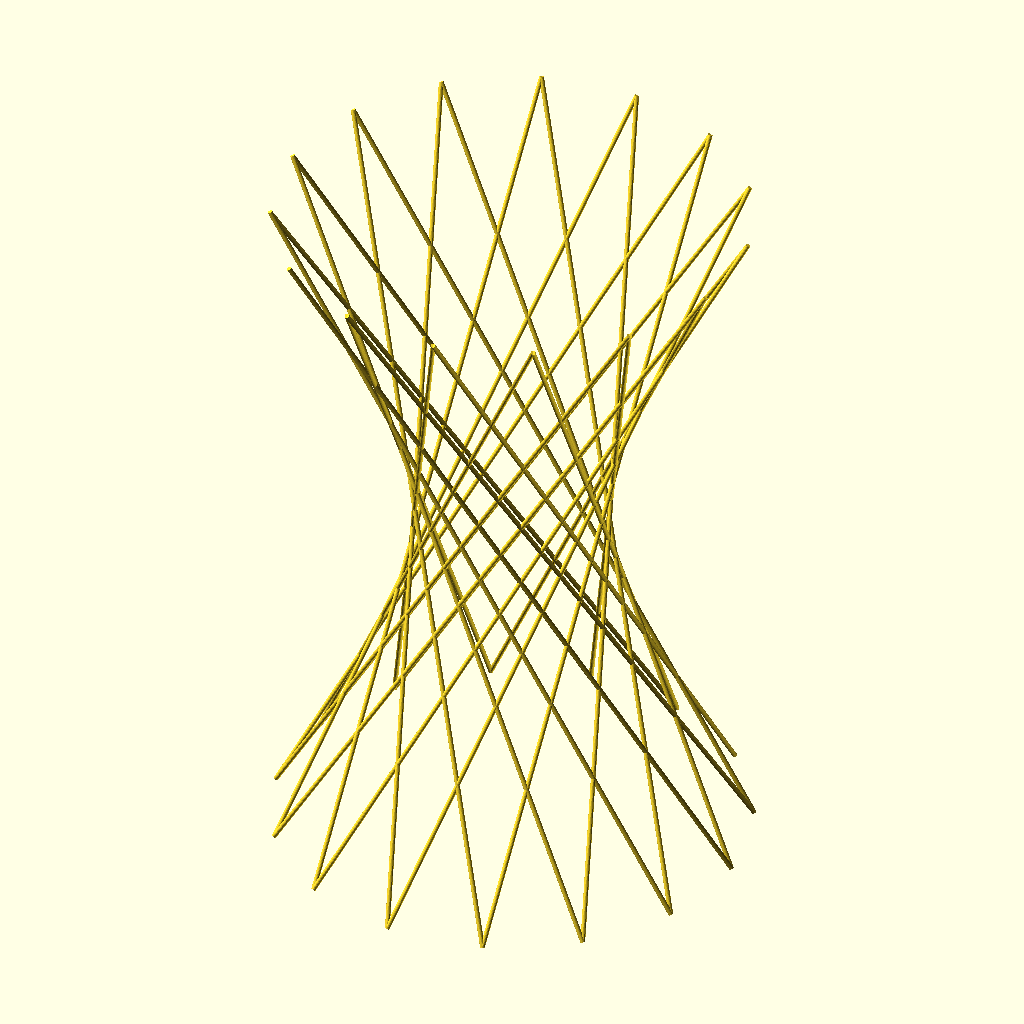
Cell 1: rendered with the file's own defaults.
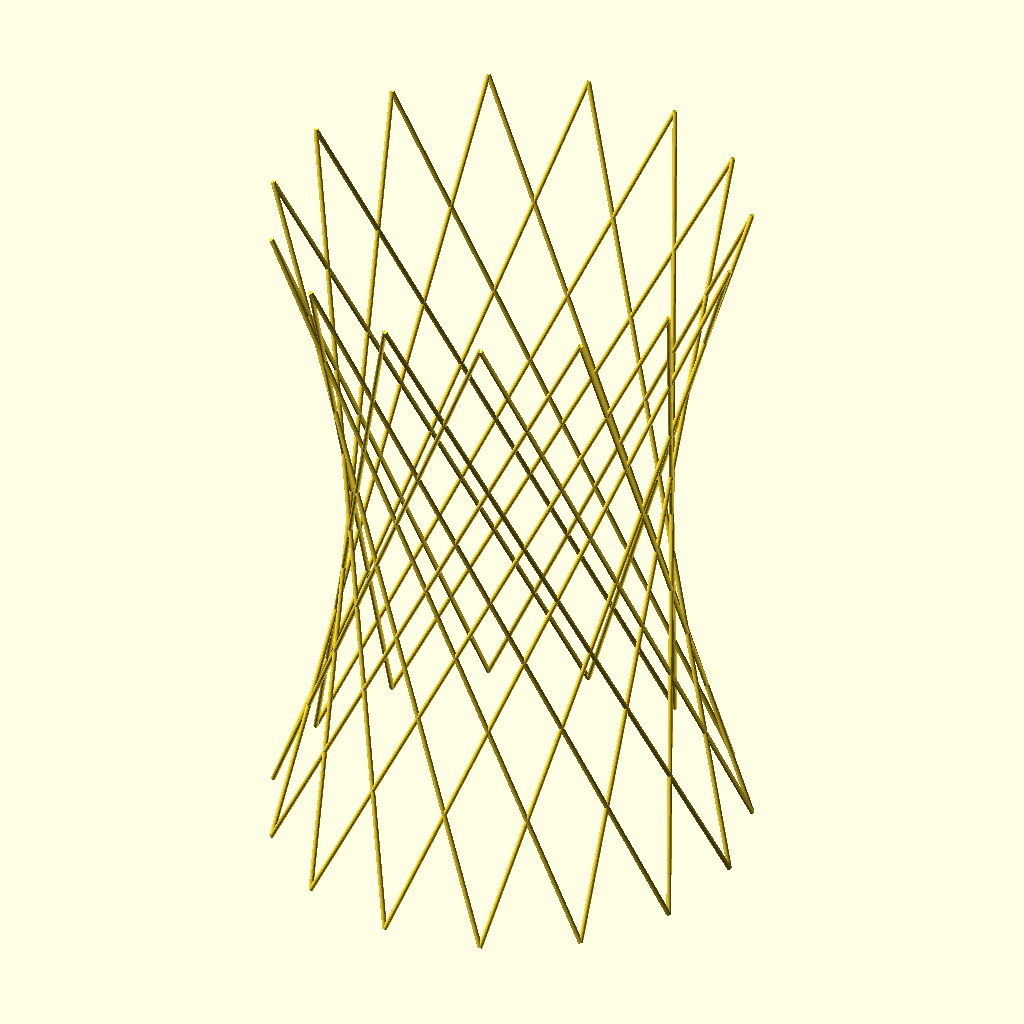
Cell 2: the same model with TAU = 720.
The same orthographic view direction (rotation 55°, 0°, 25°; colour scheme Cornfield) for every cell, with the view re-fitted per cell, so scale and position can differ between cells.
OpenSCAD source file inputs/thingiverse/thing-1383999/files/ContinuousHyperboloid.scad:
// LIB
TAU = 360; //2.0 * PI;
function r2d(a) = 180 * a / PI;


// top and bottom radius
radius = 5.0; //[0.1:0.01:100.0]

// height
height = 15.0; //[0.1:0.01:100.0]

// touchpoints on top and bottom
notches = 15; //[3:1:100]

// higher numbers reduce density
// must be < notches / 2
skip_behind = 2; //[1:1:49]

// segment radius
segment_size = 0.05; //[0.05:0.01:2.0]


wind(radius,height,notches,segment_size, skip_behind);

module wind(radius = 5.0, height = 5.0, notches = 6.0, stickWidth = 0.1, skipBehind){


    r_sq = radius * radius;
    skip = (notches / 2) - skipBehind;
    skipAngle = TAU/2 - skipBehind*TAU/notches;
    
    // law of cosines
    chordLength = sqrt((r_sq + r_sq) - (2 * r_sq * cos(skipAngle)));
    length = sqrt((chordLength*chordLength) + (height*height));
    angleY = atan2(chordLength, height);
    //law of sines
    angleZ = asin(radius * sin(skipAngle) / chordLength);
    
    repeats = notches % 2 ? 0 : (notches / 2) - 2;
    
    for (j = [0:repeats]){
        for ( i = [0: notches*skip]){
            dir = i%2 ? -1 : 1;
            startPos = i%2 ? i : i-1;
            ratio = TAU/notches;
            position = startPos * ratio;
            rotate([0,0,(j * TAU / notches)]){
                translate([radius * cos(position),radius * sin(position), 0]){
                   rotate([0, 0,dir * angleZ]){
                        rotate([0,0,position]){
                            rotate([0,-angleY,0]){
                                cylinder(length, r=stickWidth, $fn = 20);
                            }
                        }
                    }
                }
            }
        }
    }
}
Customizer parameters (derived from the source; name, type, default, range or options):
TAU: number, default 360
